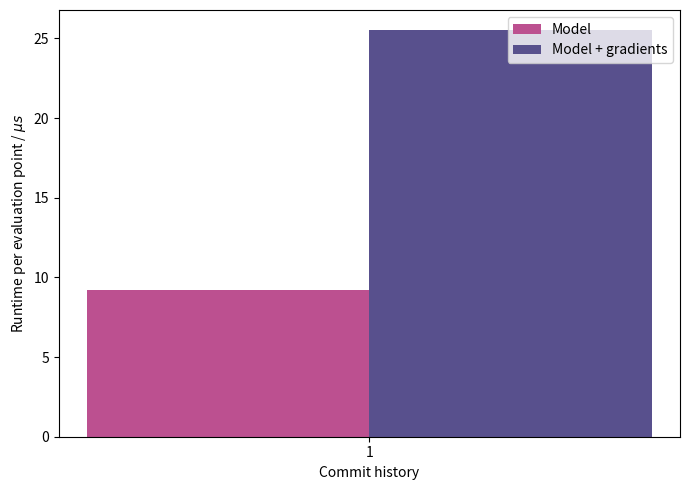

Recreate this plot in Python.
import numpy as np
import pandas as pd
import matplotlib.pyplot as plt


data = pd.DataFrame(
    [['1', 'first', 9.218931198120118e-06, 2.550315856933594e-05],],
    columns=['commit', 'note', 'speed', 'speed_wgrad'])

fig, ax1 = plt.subplots(1, 1, figsize=(7, 5))
x = np.arange(len(data))
width = 0.3
ax1.bar(x - width/2, data['speed'] * 1.e6, width=width, color='#bc5090', label='Model')
ax1.bar(x + width/2, data['speed_wgrad'] * 1.e6, width=width, color='#58508d', label='Model + gradients')

ax1.set_xticks(x, data['commit'])
ax1.set_xlabel('Commit history')
ax1.set_ylabel('Runtime per evaluation point / $\mu s$')
ax1.legend(loc='upper right')

plt.tight_layout()
plt.show()
